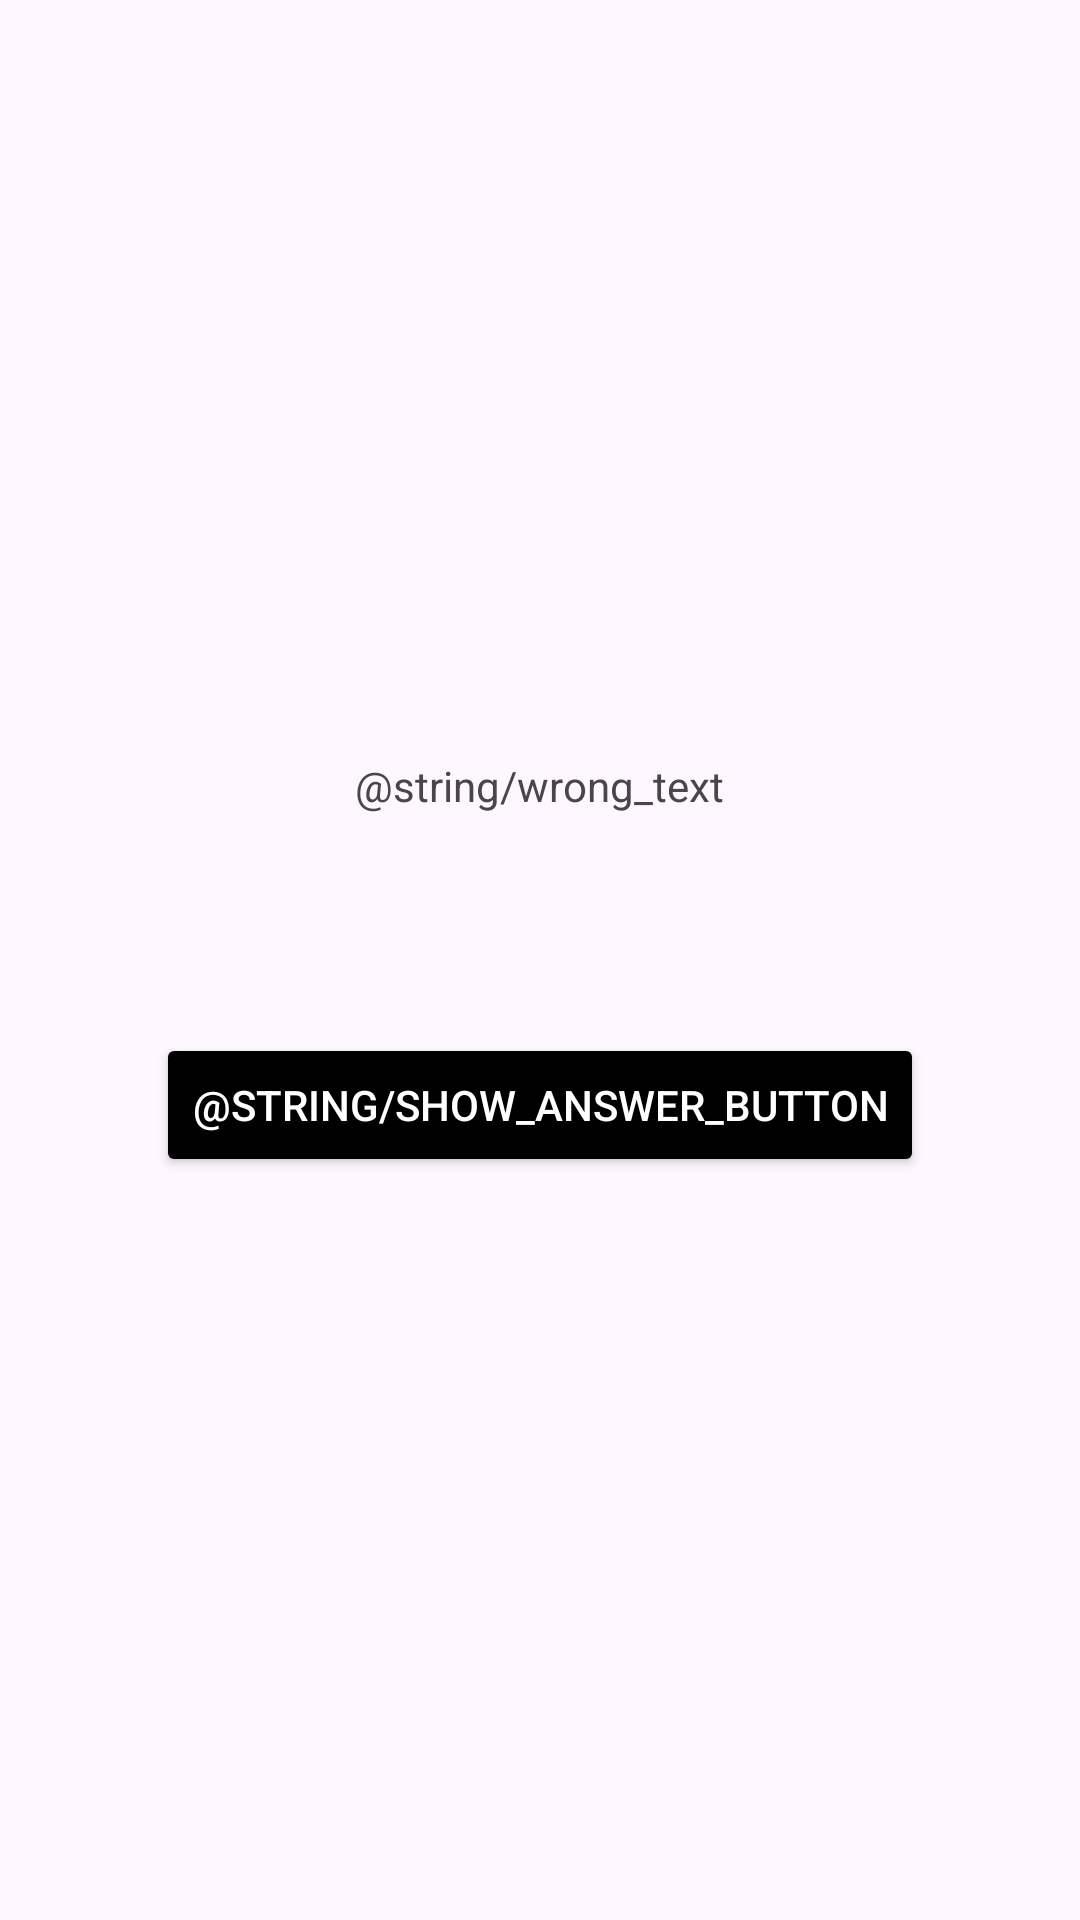

Write the Android layout XML for this screen, with the resource values it uses.
<!-- AndroidManifest.xml: application theme Theme.GeoQuizApp -->
<!-- res/layout/activity_cheat.xml -->
<?xml version="1.0" encoding="utf-8"?>
<LinearLayout
    xmlns:android="http://schemas.android.com/apk/res/android"
    xmlns:app="http://schemas.android.com/apk/res-auto"
    xmlns:tools="http://schemas.android.com/tools"
    android:layout_width="match_parent"
    android:layout_height="match_parent"
    android:orientation="vertical"
    android:gravity="center"
    tools:context=".CheatActivity">

    <TextView
        android:id="@+id/cheat_text_view"
        android:layout_width="wrap_content"
        android:layout_height="wrap_content"
        android:text="@string/wrong_text"
        android:padding="24dp"/>

    <TextView
        android:id="@+id/answer_text_view"
        android:layout_width="wrap_content"
        android:layout_height="wrap_content"
        android:gravity="center"
        tools:text="Answer"/>

    <androidx.appcompat.widget.AppCompatButton
        android:id="@+id/show_answer_button"
        android:layout_width="wrap_content"
        android:layout_height="wrap_content"
        android:layout_marginTop="30dp"
        android:backgroundTint="@color/black"
        android:textColor="@color/white"
        android:text="@string/show_answer_button"/>

    <TextView
        android:id="@+id/api_level_text_view"
        android:layout_width="wrap_content"
        android:layout_height="wrap_content"
        tools:text="API Level 31"/>

</LinearLayout>
<!-- resources referenced by this layout -->
<resources>
  <style name="Theme.GeoQuizApp" parent="Base.Theme.GeoQuizApp" />
  <style name="Base.Theme.GeoQuizApp" parent="Theme.Material3.DayNight.NoActionBar">
          
          
  
      </style>
  <!-- not gathered from this repository: default colours our renderer supplied (Android Studio template values) -->
  <color name="black">#FF000000</color>
  <color name="white">#FFFFFFFF</color>
</resources>
